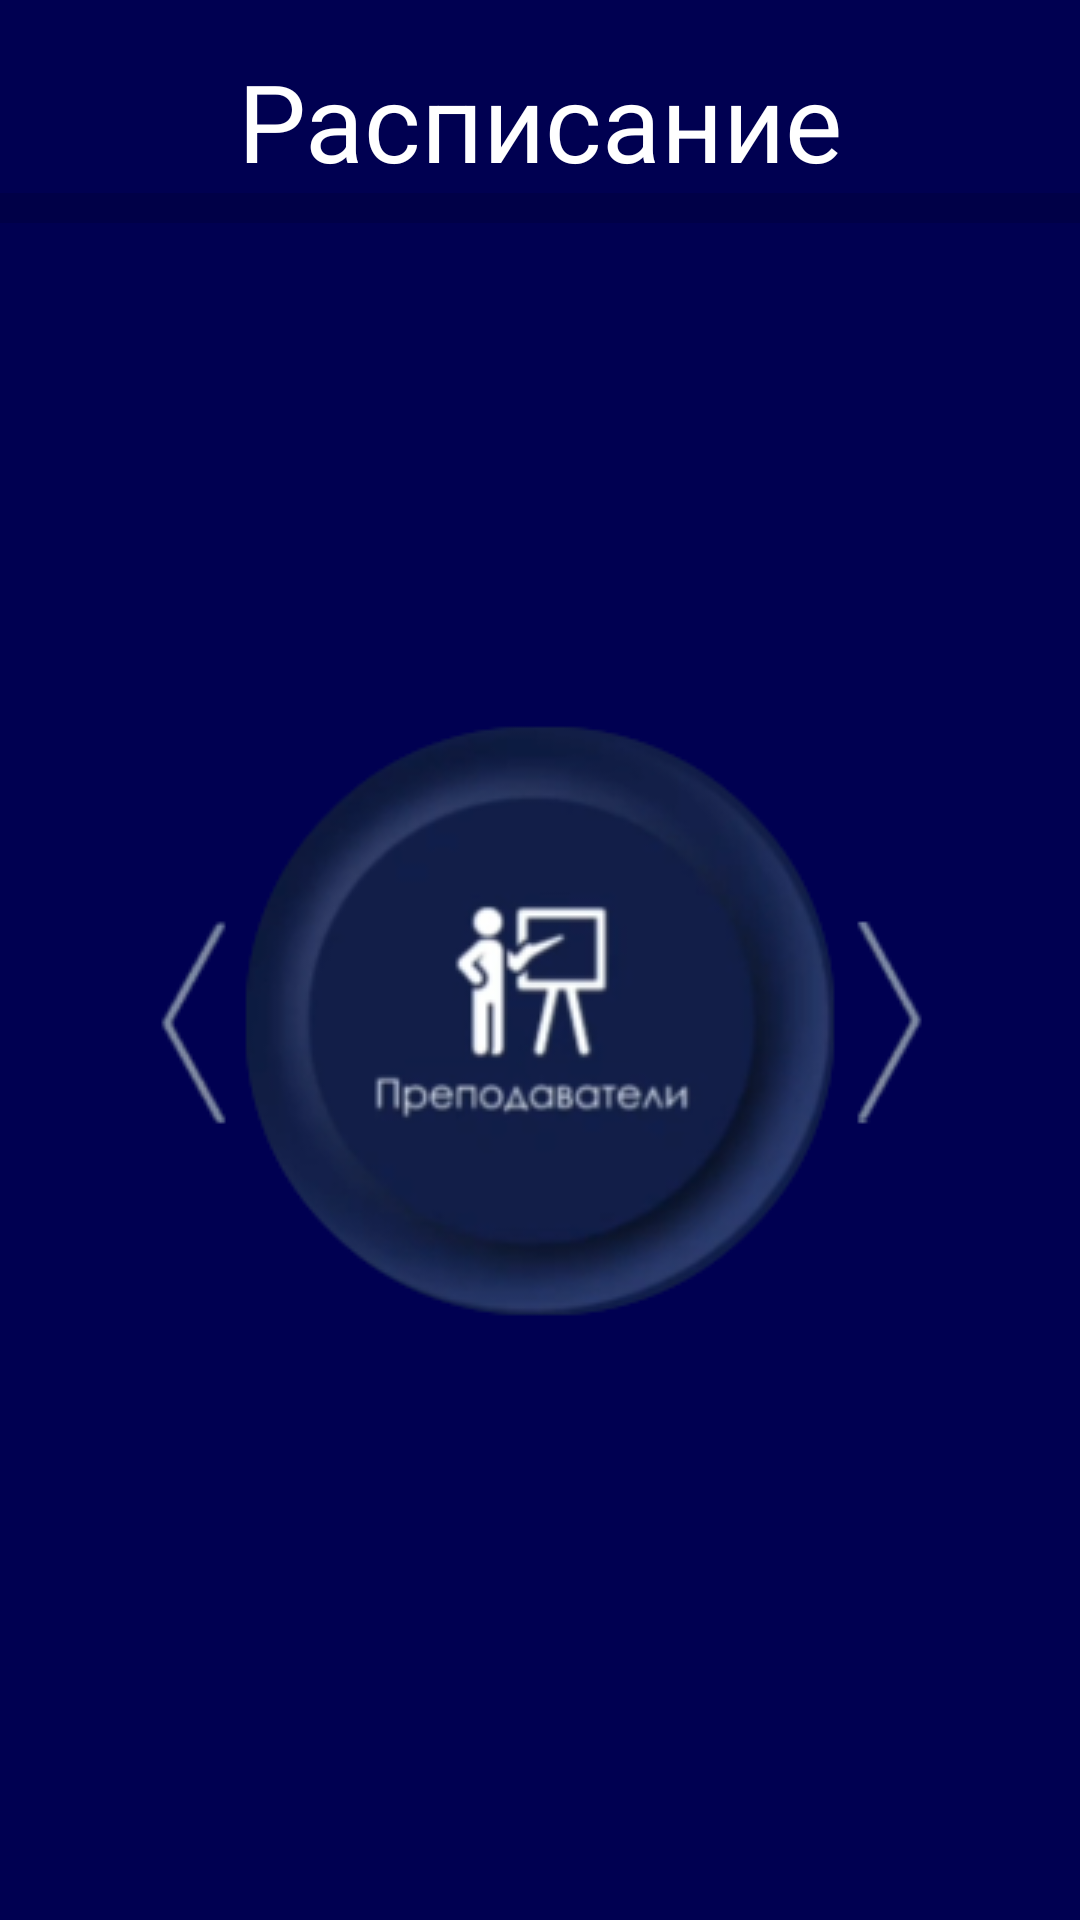

The Android layout XML behind this screen, and the referenced resources:
<!-- AndroidManifest.xml: application theme Theme.KHPI_in_phone -->
<!-- res/layout/activity_schedule_swipe_2.xml -->
<?xml version="1.0" encoding="utf-8"?>
<androidx.constraintlayout.widget.ConstraintLayout xmlns:android="http://schemas.android.com/apk/res/android"
    xmlns:app="http://schemas.android.com/apk/res-auto"
    xmlns:tools="http://schemas.android.com/tools"
    android:layout_width="match_parent"
    android:layout_height="match_parent"
    android:background="#000051"
    tools:context=".Schedule_swipe_2">

    <LinearLayout
        android:id="@+id/swipe_layout_2"
        android:layout_width="match_parent"
        android:layout_height="match_parent"
        android:orientation="vertical">

        <TextView
            android:id="@+id/textView8"
            android:layout_width="match_parent"
            android:layout_height="wrap_content"
            android:layout_marginTop="16dp"
            android:layout_marginEnd="0dp"
            android:layout_marginRight="0dp"
            android:gravity="center"
            android:text="Расписание"
            android:textColor="@color/white"
            android:textSize="36sp" />

        <View
            android:id="@+id/divider2"
            android:layout_width="match_parent"
            android:layout_height="10dp"
            android:background="?android:attr/listDivider"
            android:foreground="@android:drawable/bottom_bar" />

        <Space
            android:layout_width="match_parent"
            android:layout_height="160dp" />

        <ImageButton
            android:id="@+id/Swipe"
            android:layout_width="wrap_content"
            android:layout_height="wrap_content"
            android:layout_gravity="center"
            android:background="#00FFFFFF"
            android:src="@drawable/swipebutton2" />
    </LinearLayout>
</androidx.constraintlayout.widget.ConstraintLayout>
<!-- resources referenced by this layout -->
<resources>
  <!-- drawable swipebutton2: png bitmap (drawable, 35748 bytes) -->
  <style name="Theme.KHPI_in_phone" parent="Theme.MaterialComponents.DayNight.NoActionBar">
          
          <item name="colorPrimary">@color/purple_500</item>
          <item name="colorPrimaryVariant">@color/purple_700</item>
          <item name="colorOnPrimary">@color/white</item>
          
          <item name="colorSecondary">@color/teal_200</item>
          <item name="colorSecondaryVariant">@color/teal_700</item>
          <item name="colorOnSecondary">@color/black</item>
          
          <item name="android:statusBarColor" tools:targetApi="l">?attr/colorPrimaryVariant</item>
          
      </style>
  <!-- not gathered from this repository: default colours our renderer supplied (Android Studio template values) -->
  <color name="purple_500">#FF6200EE</color>
  <color name="purple_700">#FF3700B3</color>
  <color name="teal_200">#FF03DAC5</color>
  <color name="teal_700">#FF018786</color>
  <color name="black">#FF000000</color>
  <color name="white">#FFFFFFFF</color>
</resources>
